Labelled photos from "wave_otsu_thresh", an image-classification folder in Ayamachii/Parkinson-s-Detection-using-Wave-and-Spiral-Drawings. The possible labels are: healthy, parkinson.

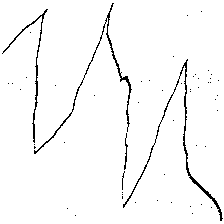
Label: parkinson

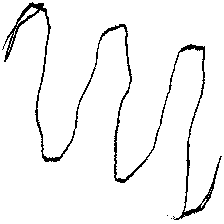
Label: parkinson

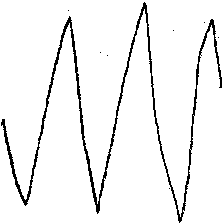
Label: healthy

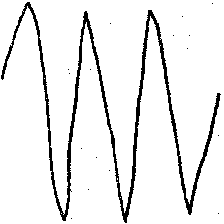
Label: healthy

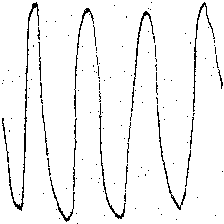
Label: healthy

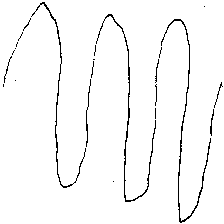
Label: parkinson
